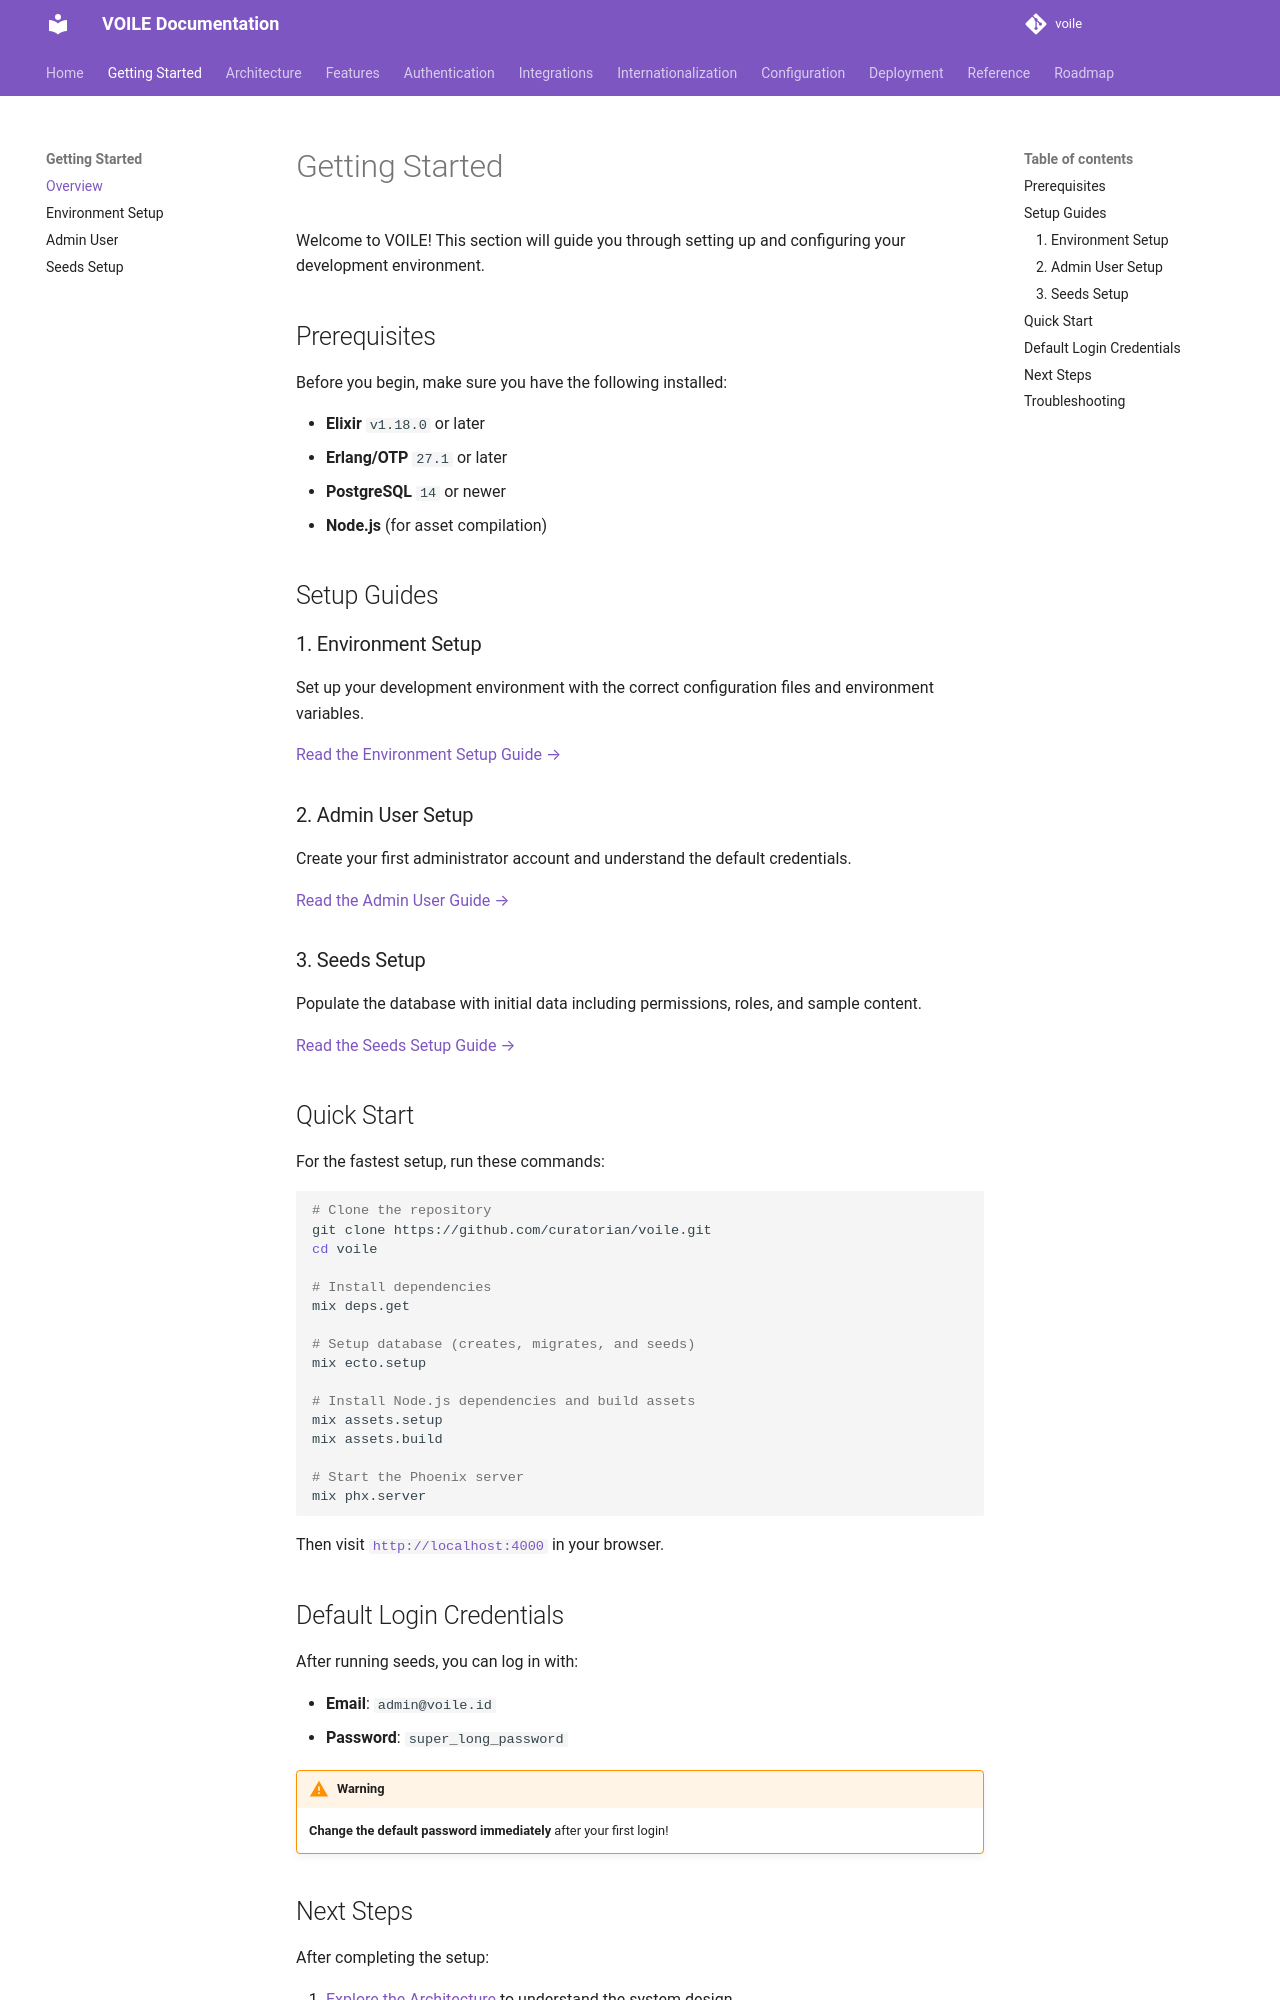

repository: curatorian/voile · page: getting-started/index.html · generator: mkdocs

# Getting Started

Welcome to VOILE! This section will guide you through setting up and configuring your development environment.

## Prerequisites

Before you begin, make sure you have the following installed:

- **Elixir** `v1.18.0` or later
- **Erlang/OTP** `27.1` or later
- **PostgreSQL** `14` or newer
- **Node.js** (for asset compilation)

## Setup Guides

### 1. Environment Setup

Set up your development environment with the correct configuration files and environment variables.

[Read the Environment Setup Guide →](environment-setup.md)

### 2. Admin User Setup

Create your first administrator account and understand the default credentials.

[Read the Admin User Guide →](admin-user.md)

### 3. Seeds Setup

Populate the database with initial data including permissions, roles, and sample content.

[Read the Seeds Setup Guide →](seeds-setup.md)

## Quick Start

For the fastest setup, run these commands:

```bash
# Clone the repository
git clone https://github.com/curatorian/voile.git
cd voile

# Install dependencies
mix deps.get

# Setup database (creates, migrates, and seeds)
mix ecto.setup

# Install Node.js dependencies and build assets
mix assets.setup
mix assets.build

# Start the Phoenix server
mix phx.server
```

Then visit [`http://localhost:4000`](http://localhost:4000) in your browser.

## Default Login Credentials

After running seeds, you can log in with:

- **Email**: `admin@voile.id`
- **Password**: `super_long_password`

!!! warning
    **Change the default password immediately** after your first login!
